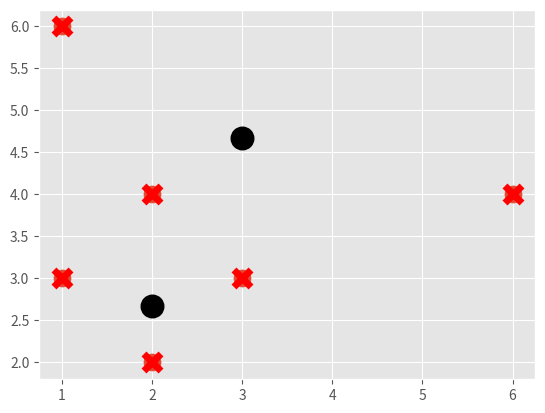

Write the Python code that produced this figure.
import matplotlib.pyplot as plt
import numpy as np
from matplotlib import style
style.use('ggplot')
X = np.array([[2, 2],
              [2, 4],
              [1, 3 ],
              [6, 4],
              [3, 3],
              [1, 6]])

#show plot with using matplotlib
plt.scatter(X[:,0], X[:,1], s=150)
plt.show()

#our function to calculate K_means
class K_Means:
    def __init__(self, k=2, tol=0.001, max_iter=300):
        self.k = k
        self.tol = tol
        self.max_iter = max_iter

    def fit(self,data):
        #I wanted to leave centroid values as a blank dictionary. I don't want to give A and B values.
        self.centroids = {}

        for i in range(self.k):
            self.centroids[i] = data[i]

        for i in range(self.max_iter):
            self.classifications = {}

            for i in range(self.k):
                self.classifications[i] = []

            for featureset in data:
                distances = [np.linalg.norm(featureset-self.centroids[centroid]) for centroid in self.centroids]
                classification = distances.index(min(distances))
                self.classifications[classification].append(featureset)

            prev_centroids = dict(self.centroids)

            for classification in self.classifications:
                self.centroids[classification] = np.average(self.classifications[classification],axis=0)

            optimized = True

            for c in self.centroids:
                original_centroid = prev_centroids[c]
                current_centroid = self.centroids[c]
                if np.sum((current_centroid-original_centroid)/original_centroid*100.0) > self.tol:
                    print(np.sum((current_centroid-original_centroid)/original_centroid*100.0))
                    optimized = False

            if optimized:
                break

    def predict(self,data):
        distances = [np.linalg.norm(data-self.centroids[centroid]) for centroid in self.centroids]
        classification = distances.index(min(distances))
        return classification



model = K_Means()
model.fit(X)

for centroid in model.centroids:
    plt.scatter(model.centroids[centroid][0], model.centroids[centroid][1],
                marker="o", color="k", s=150, linewidths=5)

for classification in model.classifications:

    for featureset in model.classifications[classification]:
        plt.scatter(featureset[0], featureset[1], marker="x", color='red', s=150, linewidths=5)

plt.show()